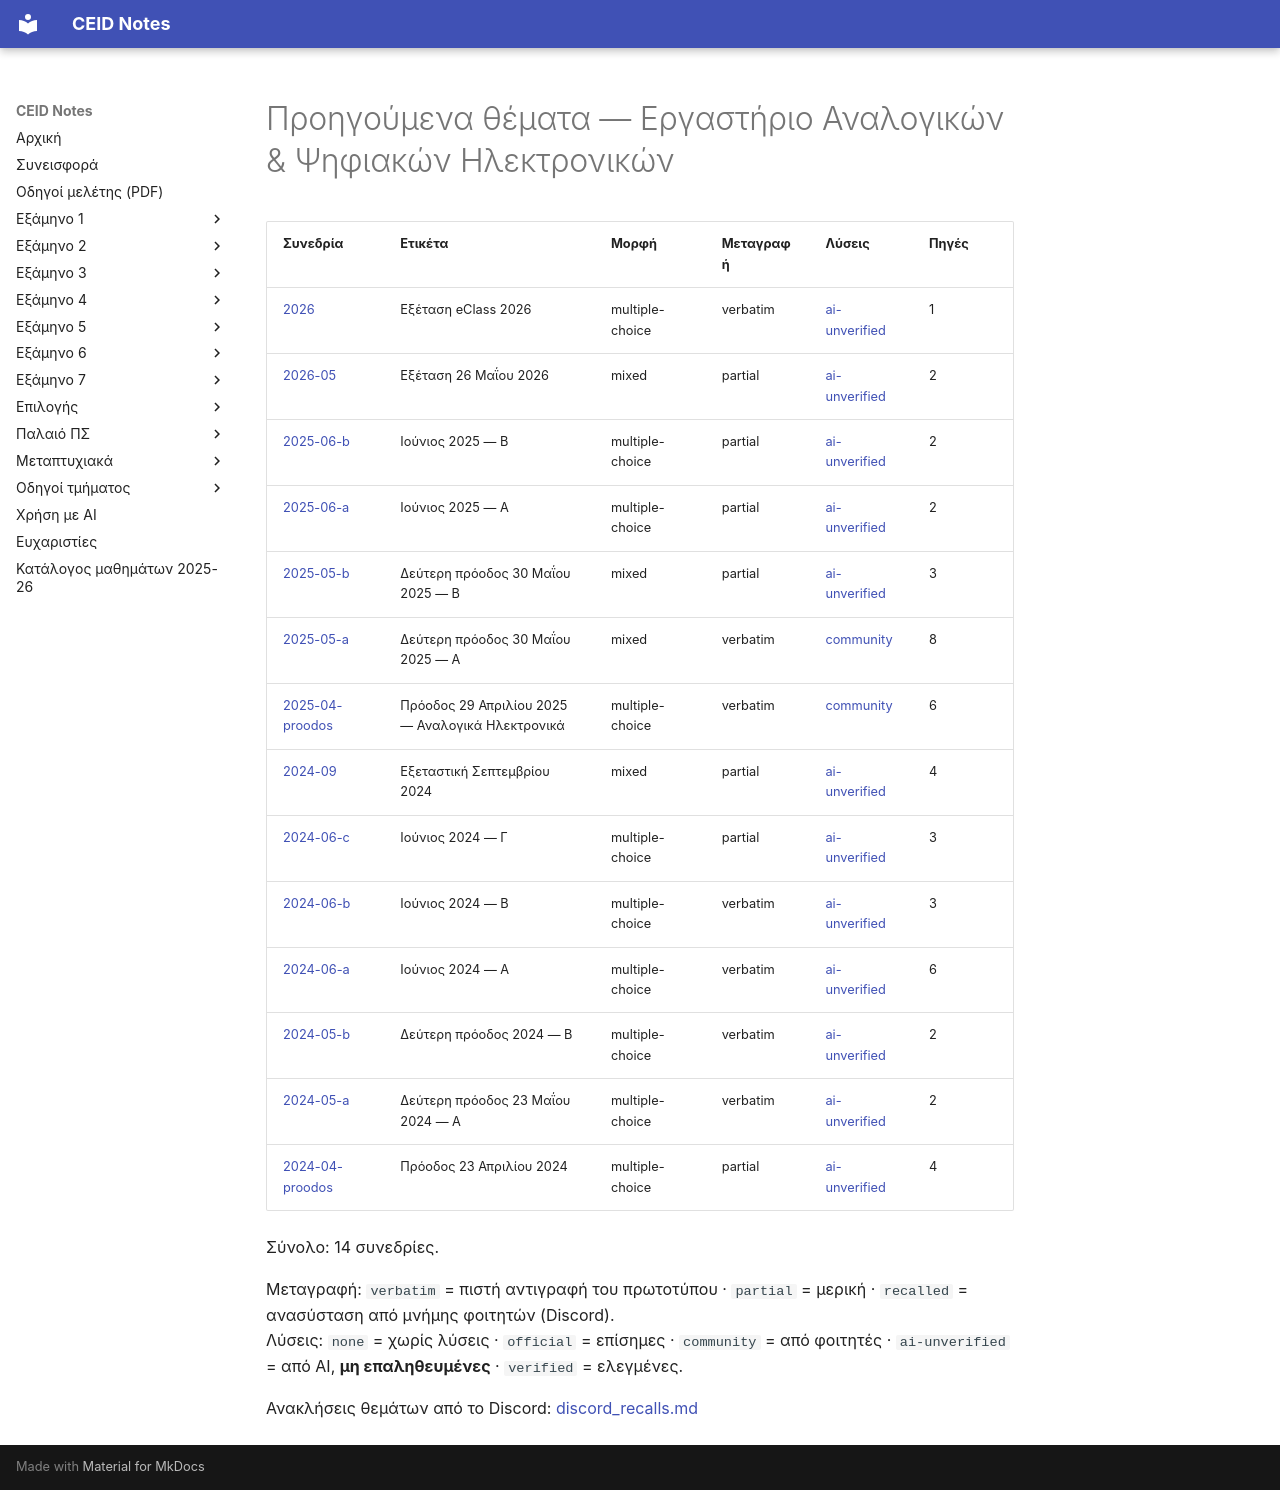

repository: kdngiorgos/ceid-notes · page: Semesters/Semester 5 (5ο Εξάμηνο)/Εργαστήριο Αναλογικών & Ψηφιακών Ηλεκτρονικών - CEID_24Y303/Previous Exams/index.html · generator: mkdocs

# Προηγούμενα θέματα — Εργαστήριο Αναλογικών & Ψηφιακών Ηλεκτρονικών

<!-- BEGIN:sessions -->
| Συνεδρία | Ετικέτα | Μορφή | Μεταγραφή | Λύσεις | Πηγές |
|---|---|---|---|---|---|
| [2026](2026.md) | Εξέταση eClass 2026 | multiple-choice | verbatim | [ai-unverified](2026.md) | 1 |
| [2026-05](2026-05.md) | Εξέταση 26 Μαΐου 2026 | mixed | partial | [ai-unverified](2026-05.md) | 2 |
| [2025-06-b](2025-06-b.md) | Ιούνιος 2025 — Β | multiple-choice | partial | [ai-unverified](2025-06-b.md) | 2 |
| [2025-06-a](2025-06-a.md) | Ιούνιος 2025 — Α | multiple-choice | partial | [ai-unverified](2025-06-a.md) | 2 |
| [2025-05-b](2025-05-b.md) | Δεύτερη πρόοδος 30 Μαΐου 2025 — Β | mixed | partial | [ai-unverified](2025-05-b.md) | 3 |
| [2025-05-a](2025-05-a.md) | Δεύτερη πρόοδος 30 Μαΐου 2025 — Α | mixed | verbatim | [community](2025-05-a.md) | 8 |
| [2025-04-proodos](2025-04-proodos.md) | Πρόοδος 29 Απριλίου 2025 — Αναλογικά Ηλεκτρονικά | multiple-choice | verbatim | [community](2025-04-proodos.md) | 6 |
| [2024-09](2024-09.md) | Εξεταστική Σεπτεμβρίου 2024 | mixed | partial | [ai-unverified](2024-09.md) | 4 |
| [2024-06-c](2024-06-c.md) | Ιούνιος 2024 — Γ | multiple-choice | partial | [ai-unverified](2024-06-c.md) | 3 |
| [2024-06-b](2024-06-b.md) | Ιούνιος 2024 — Β | multiple-choice | verbatim | [ai-unverified](2024-06-b.md) | 3 |
| [2024-06-a](2024-06-a.md) | Ιούνιος 2024 — Α | multiple-choice | verbatim | [ai-unverified](2024-06-a.md) | 6 |
| [2024-05-b](2024-05-b.md) | Δεύτερη πρόοδος 2024 — Β | multiple-choice | verbatim | [ai-unverified](2024-05-b.md) | 2 |
| [2024-05-a](2024-05-a.md) | Δεύτερη πρόοδος 23 Μαΐου 2024 — Α | multiple-choice | verbatim | [ai-unverified](2024-05-a.md) | 2 |
| [2024-04-proodos](2024-04-proodos.md) | Πρόοδος 23 Απριλίου 2024 | multiple-choice | partial | [ai-unverified](2024-04-proodos.md) | 4 |

Σύνολο: 14 συνεδρίες.

Μεταγραφή: `verbatim` = πιστή αντιγραφή του πρωτοτύπου · `partial` = μερική · `recalled` = ανασύσταση από μνήμης φοιτητών (Discord).  
Λύσεις: `none` = χωρίς λύσεις · `official` = επίσημες · `community` = από φοιτητές · `ai-unverified` = από AI, **μη επαληθευμένες** · `verified` = ελεγμένες.

Ανακλήσεις θεμάτων από το Discord: [discord_recalls.md](discord_recalls.md)
<!-- END:sessions -->
